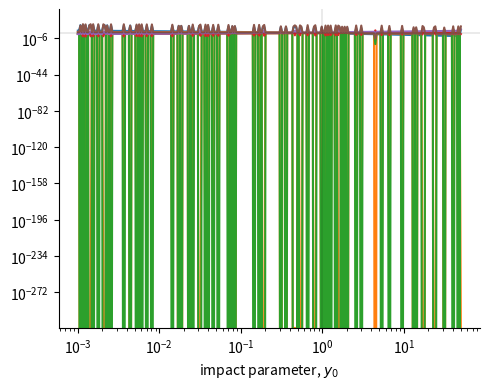

Python code for this plot:
import sys
import numpy as np
from scipy.integrate import odeint
from matplotlib import pyplot as plt
import seaborn as sns


def rhs(y, t):
    """Right-hand side of ODE"""
    ydot = y[1]
    ydotdot = 0.5 * y[0] / (y[0]**2 + t**2)**1.5
    return ydot, ydotdot

def trajectory(tgrid, y0, ydot0=0):
    """Find dust grain trajectory tied to B field - no drag"""
    soln = odeint(rhs, [y0, ydot0], tgrid)
    return soln[:, 0], soln[:, 1]

def tfit(y0):
    return 2000*np.log10(10000/y0)**-5
def afit(y0):
    return 1e-5*np.log10(3000/y0)**8.5

figfile = sys.argv[0].replace(".py", ".pdf")

y0min = 1e-3
y0max = 50.0
ny0 = 301
y0grid = np.logspace(np.log10(y0min), np.log10(y0max), ny0)

nt = 200001

fig, ax = plt.subplots(figsize=(5, 4))
vmax, tmax, twidth, yamax, amax = [], [], [], [], []
for y0 in y0grid:
    tscale = 50*tfit(y0)
    tgrid = np.linspace(-200, 200, nt)
    tgrid = np.linspace(-tscale, tscale, nt)
    y, v = trajectory(tgrid, y0)
    a = np.gradient(v, tgrid)
    i0 = a.argmax()
    tmax.append(-tgrid[i0])
    vmax.append(v[-1])
    yamax.append(y[i0] - y0)
    amax.append(a.max())
    t1 = tgrid[np.argmin(np.abs(a[:i0] - 0.5*a.max()))]
    t2 = tgrid[i0:][np.argmin(np.abs(a[i0:] - 0.5*a.max()))]
    twidth.append(t2 - t1)


x = y0grid
ax.plot(x, amax, label=r"$a_{\mathrm{max}}$")
ax.plot(x, vmax, label=r"$v_{\mathrm{final}}$")
ax.plot(x, yamax, label=r"$y(a_{\mathrm{max}}) - y_{0}$")
ax.plot(x, tmax, label=r"$-t(a_{\mathrm{max}})$")
ax.plot(x, twidth, label=r"$\Delta t$")
ax.plot(x, np.array(amax)*np.array(twidth),
        label=r"$a_{\mathrm{max}} \times \Delta t$")
# ax.plot(x, tfit(y0grid), lw=0.2, label="_nolabel_")
# ax.plot(x, afit(y0grid), lw=0.2, label="_nolabel_")
ax.axhline(1.0, alpha=0.4, color="k", lw=0.3)
ax.axvline(1.0, alpha=0.4, color="k", lw=0.3)
#ax.legend(fontsize="small", ncol=2)
ax.set(xscale="log", yscale="log", xlabel="impact parameter, $y_{0}$")

sns.despine()
fig.tight_layout()
fig.savefig(figfile)

print(figfile, end="")
